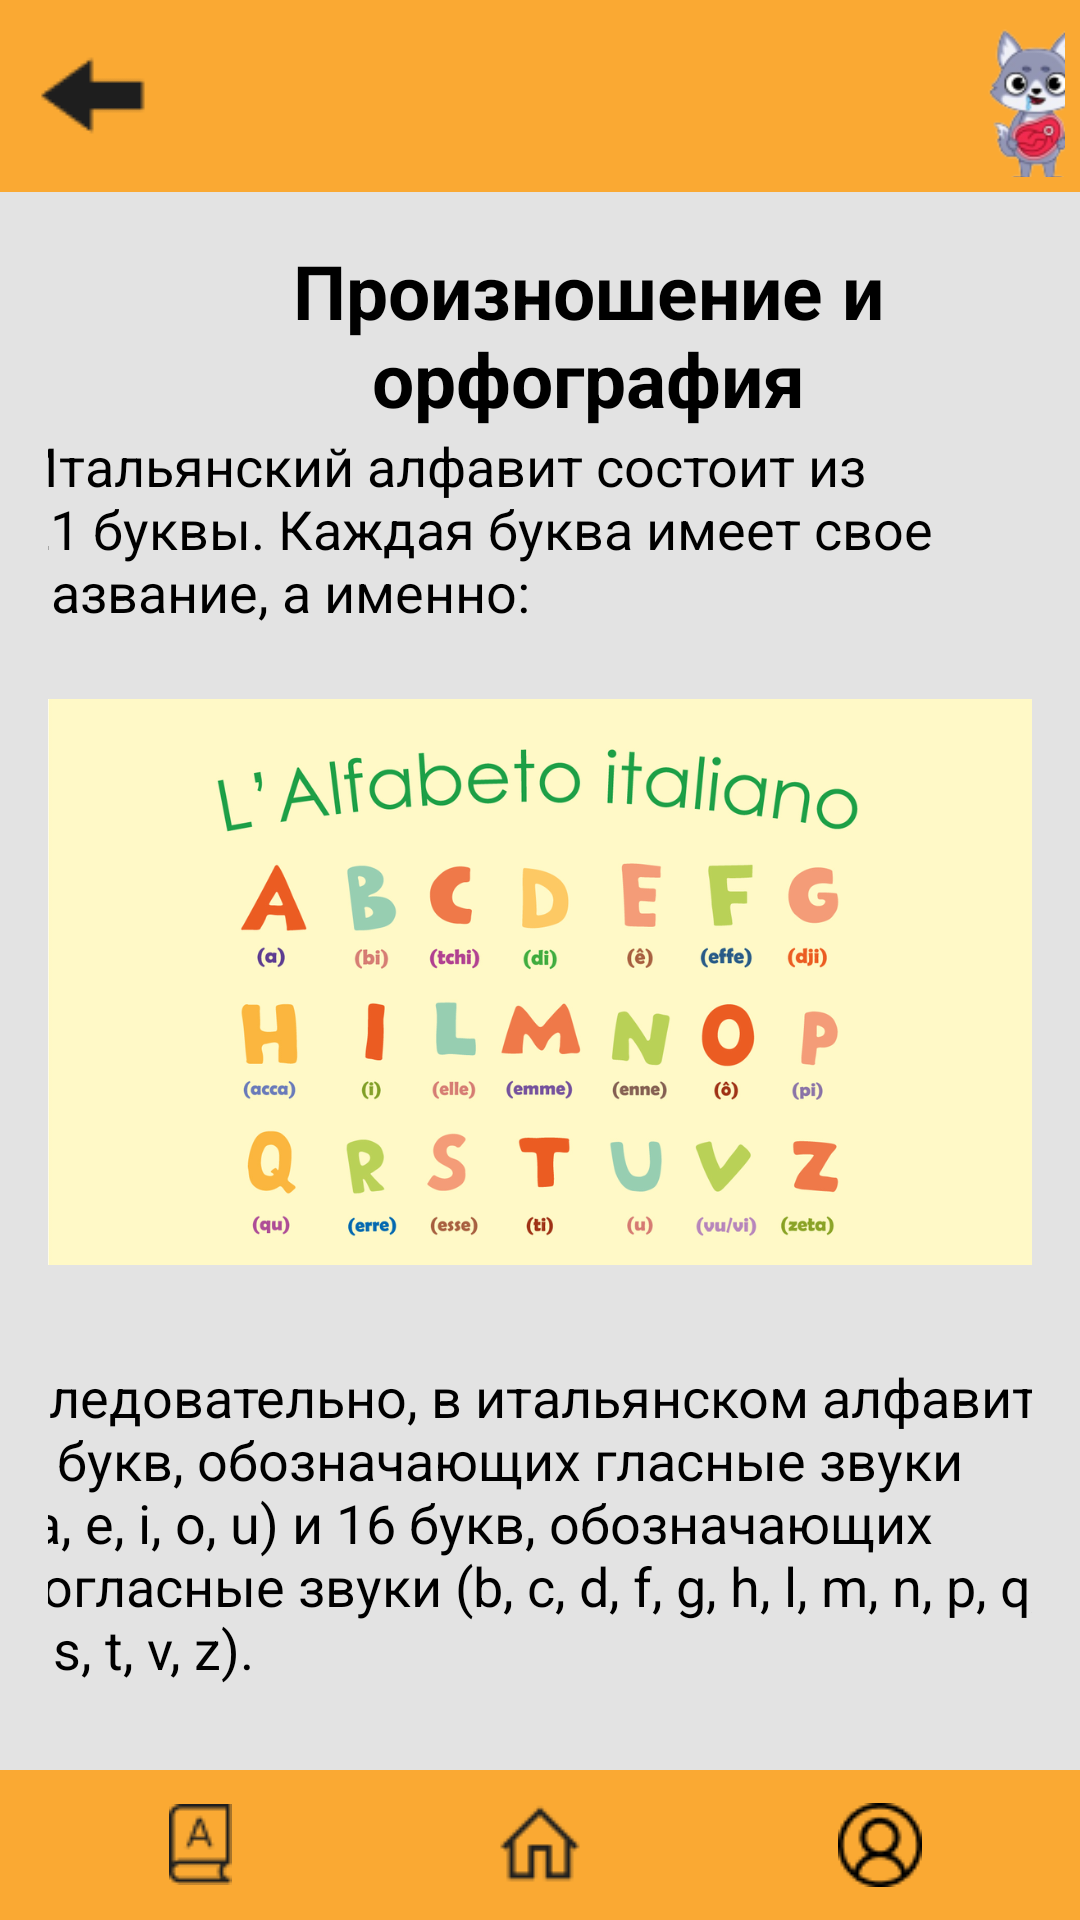

Write the Android layout XML for this screen, with the resource values it uses.
<!-- AndroidManifest.xml: application theme Theme.Lonifeno -->
<!-- res/layout/activity_lesson1.xml -->
<?xml version="1.0" encoding="utf-8"?>
<RelativeLayout xmlns:android="http://schemas.android.com/apk/res/android"
    xmlns:app="http://schemas.android.com/apk/res-auto"
    android:id="@+id/relativ_layout"
    android:layout_width="match_parent"
    android:layout_height="match_parent"
    android:background="@color/light_gray"
    android:padding="0dp">

    <LinearLayout
        android:id="@+id/main_container"
        android:layout_width="match_parent"
        android:layout_height="match_parent"
        android:gravity="center"
        android:orientation="vertical">

        <LinearLayout
            android:id="@+id/header_container"
            android:layout_width="match_parent"
            android:layout_height="64dp"
            android:background="@color/yellow"
            android:gravity="center_vertical"
            android:orientation="horizontal"
            android:padding="5dp">

            <ImageButton
                android:id="@+id/back_button"
                android:layout_width="wrap_content"
                android:layout_height="wrap_content"
                android:background="@null"
                android:contentDescription="@string/back_button_desc"
                android:src="@drawable/back"
                android:clickable="true"/>

            <ImageView
                android:layout_width="543dp"
                android:layout_height="64dp"
                android:layout_gravity="end"
                android:layout_marginStart="16dp"
                android:contentDescription="@string/wolf_image_desc"
                android:src="@drawable/woolf2" />

        </LinearLayout>

        <ScrollView
            android:layout_width="match_parent"
            android:layout_height="match_parent"
            android:layout_weight="1">

            <LinearLayout
                android:id="@+id/module_container"
                android:layout_width="match_parent"
                android:layout_height="wrap_content"
                android:background="@color/light_gray"
                android:gravity="center"
                android:orientation="vertical"
                android:padding="16dp">

                
                <TextView
                    android:layout_width="wrap_content"
                    android:layout_height="wrap_content"
                    android:layout_marginStart="16dp"
                    android:gravity="center"
                    android:text="@string/lesson1Title"
                    android:textColor="@color/black"
                    android:textSize="25sp"
                    android:textStyle="bold" />

                <TextView
                    android:layout_width="347dp"
                    android:layout_height="wrap_content"
                    android:layout_marginBottom="8dp"
                    android:text="@string/alphabet_description"
                    android:textColor="@color/black"
                    android:textSize="18sp" />

                <ImageView
                    android:id="@+id/imageView"
                    android:layout_width="wrap_content"
                    android:layout_height="220dp"
                    app:srcCompat="@drawable/alfabet" />

                <TextView
                    android:layout_width="351dp"
                    android:layout_height="wrap_content"
                    android:layout_marginTop="16dp"
                    android:text="@string/vowel_consonant_description"
                    android:textColor="@color/black"
                    android:textSize="18sp" />

            </LinearLayout>
        </ScrollView>

        <LinearLayout
            android:id="@+id/navigation_container"
            android:layout_width="match_parent"
            android:layout_height="wrap_content"
            android:orientation="horizontal"
            android:background="@color/yellow"
            android:padding="10dp"
            android:gravity="center"
            android:layout_alignParentBottom="true">

            <ImageButton
                android:id="@+id/dictionary_button"
                android:layout_width="0dp"
                android:layout_height="wrap_content"
                android:layout_weight="1"
                android:background="@null"
                android:contentDescription="@string/dictionary_desc"
                android:src="@drawable/vocabulation" />

            <ImageButton
                android:id="@+id/home_button"
                android:layout_width="0dp"
                android:layout_height="wrap_content"
                android:layout_weight="1"
                android:background="@null"
                android:contentDescription="@string/home_desc"
                android:src="@drawable/home"
                android:clickable="true"/>

            <ImageButton
                android:id="@+id/account_button"
                android:layout_width="0dp"
                android:layout_height="wrap_content"
                android:layout_weight="1"
                android:background="@null"
                android:contentDescription="@string/account_desc"
                android:src="@drawable/account" />
        </LinearLayout>
    </LinearLayout>
</RelativeLayout>
<!-- resources referenced by this layout -->
<resources>
  <color name="black">#FF000000</color>
  <color name="light_gray">#E3E3E3</color>
  <color name="yellow">#FAA933</color>
  <!-- drawable account: png bitmap (drawable, 608 bytes) -->
  <!-- drawable alfabet: png bitmap (drawable, 185363 bytes) -->
  <!-- drawable back: png bitmap (drawable, 493 bytes) -->
  <!-- drawable home: png bitmap (drawable, 465 bytes) -->
  <!-- drawable vocabulation: png bitmap (drawable, 543 bytes) -->
  <!-- drawable woolf2: png bitmap (drawable, 10178 bytes) -->
  <string name="account_desc">Аккаунт</string>
  <string name="alphabet_description">Итальянский алфавит состоит из 21 буквы. Каждая буква имеет свое название, а именно:</string>
  <string name="back_button_desc">Назад</string>
  <string name="dictionary_desc">Словарь</string>
  <string name="home_desc">Главная</string>
  <string name="lesson1Title">Произношение и орфография</string>
  <string name="vowel_consonant_description">Следовательно, в итальянском алфавите 5 букв, обозначающих гласные звуки (a, e, i, o, u) и 16 букв, обозначающих согласные звуки (b, c, d, f, g, h, l, m, n, p, q, r, s, t, v, z).</string>
  <string name="wolf_image_desc">Изображение волка</string>
  <style name="Theme.Lonifeno" parent="Base.Theme.Lonifeno" />
  <style name="Base.Theme.Lonifeno" parent="Theme.Material3.DayNight.NoActionBar">
          
          
      </style>
</resources>
